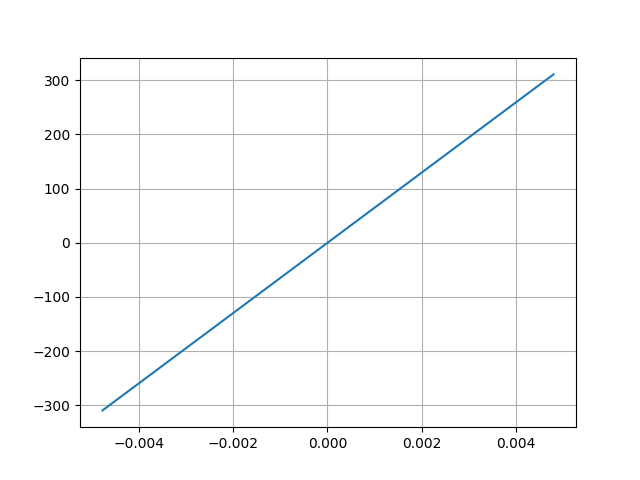

Values plotted in this chart, from the file beside it:
Desplacment, Force
0.004794, 310.7
-0.004772, -309.5
